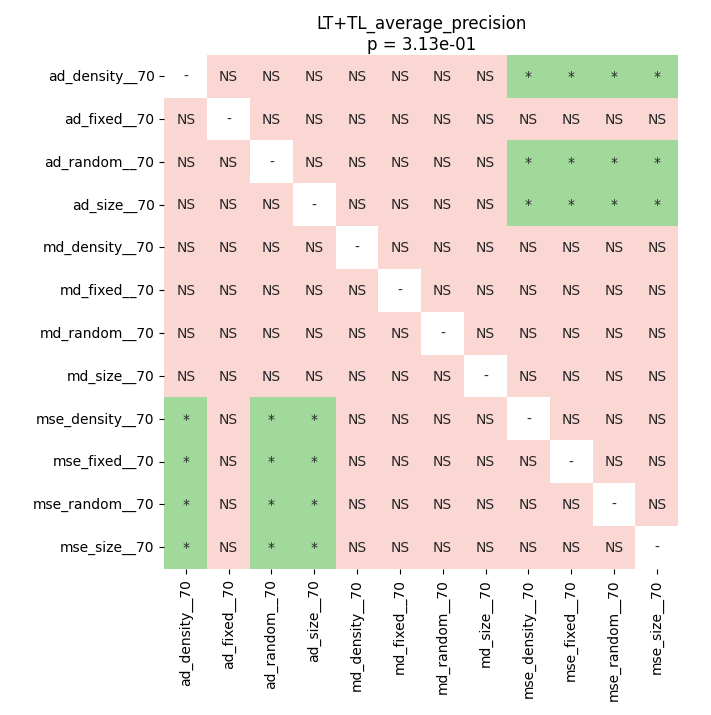

The file beside this chart, header and first rows:
	ad_density__70	ad_fixed__70	ad_random__70	ad_size__70	md_density__70	md_fixed__70	md_random__70	md_size__70	mse_density__70	mse_fixed__70	mse_random__70	mse_size__70
ad_density__70	1.0	1.0	1.0	1.0	1.0	1.0	1.0	1.0	0.04196	0.04196	0.04196	0.04196
ad_fixed__70	1.0	1.0	1.0	1.0	1.0	1.0	1.0	1.0	0.09139	0.09139	0.09139	0.09139
ad_random__70	1.0	1.0	1.0	1.0	1.0	1.0	1.0	1.0	0.04196	0.04196	0.04196	0.04196
ad_size__70	1.0	1.0	1.0	1.0	1.0	1.0	1.0	1.0	0.04196	0.04196	0.04196	0.04196
md_density__70	1.0	1.0	1.0	1.0	1.0	1.0	1.0	1.0	0.09107	0.09107	0.09107	0.09107
md_fixed__70	1.0	1.0	1.0	1.0	1.0	1.0	1.0	1.0	0.09107	0.09107	0.09107	0.09107
md_random__70	1.0	1.0	1.0	1.0	1.0	1.0	1.0	1.0	0.09107	0.09107	0.09107	0.09107
md_size__70	1.0	1.0	1.0	1.0	1.0	1.0	1.0	1.0	0.09107	0.09107	0.09107	0.09107
mse_density__70	0.04196	0.09139	0.04196	0.04196	0.09107	0.09107	0.09107	0.09107	1.0	1.0	1.0	1.0
mse_fixed__70	0.04196	0.09139	0.04196	0.04196	0.09107	0.09107	0.09107	0.09107	1.0	1.0	1.0	1.0
mse_random__70	0.04196	0.09139	0.04196	0.04196	0.09107	0.09107	0.09107	0.09107	1.0	1.0	1.0	1.0
mse_size__70	0.04196	0.09139	0.04196	0.04196	0.09107	0.09107	0.09107	0.09107	1.0	1.0	1.0	1.0
